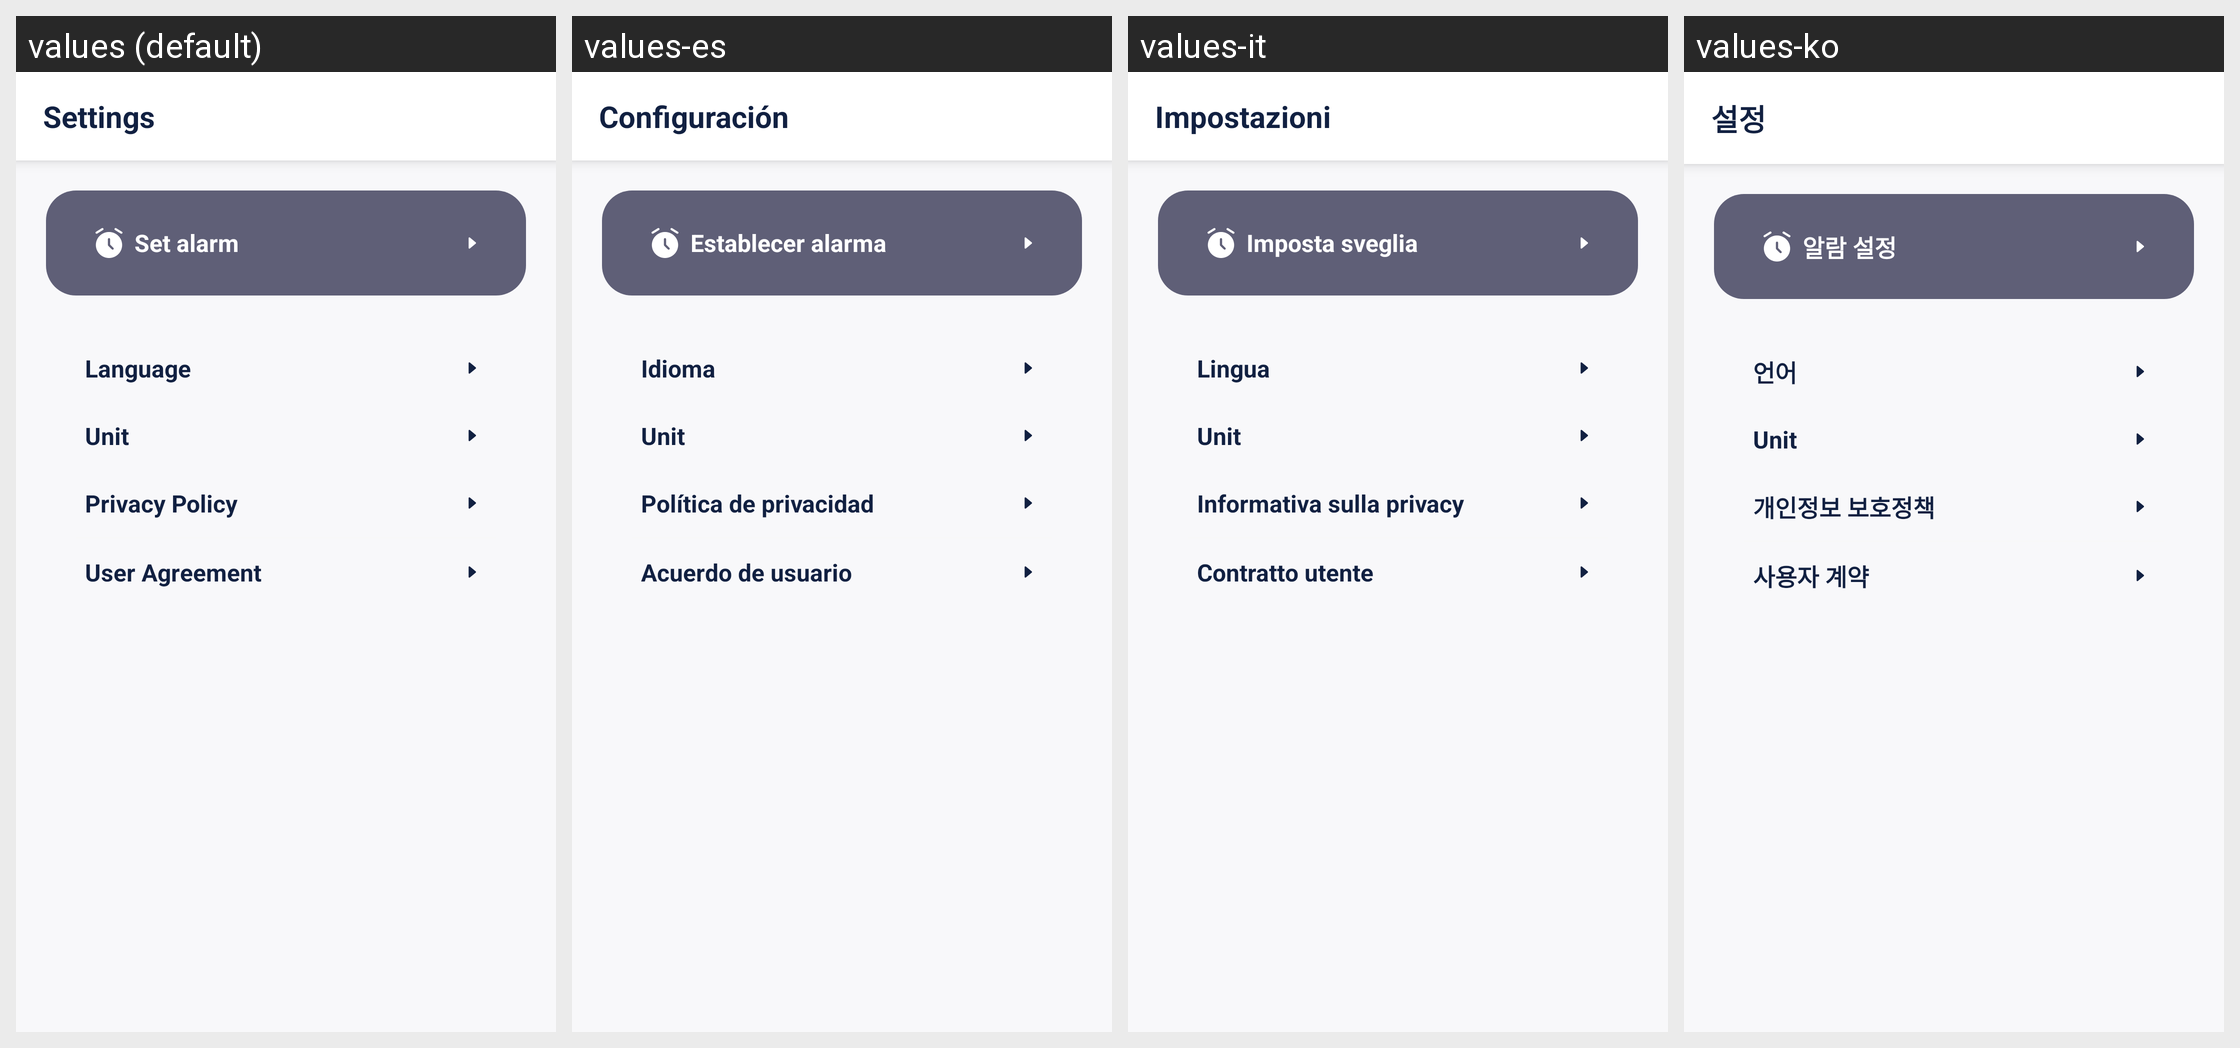

Here is an Android app screen in its default locale and in the app's own translations. Write out the translated-string differences for the strings that appear on this screen.
Android screen res/layout/frag_set.xml rendered under 4 locales, left to right: values (default), values-es, values-it, values-ko. Device: Nexus 5 (rendered at 1080×1920; each locale shown at half size, 540×960, under a caption strip naming it); theme Theme.BloodPressure.
Other locales in the repository, not shown: values-ar, values-de, values-fr, values-ja, values-pl, values-pt, values-ro, values-th, values-tr, values-zh.
Strings drawn on this screen, with the default value and each locale's value (text and hints the layout hard-codes, and strings that could not be matched under every locale, appear in the picture but are not listed):

set
  values: Settings
  values-es: Configuración
  values-it: Impostazioni
  values-ko: 설정

set_alarm
  values: Set alarm
  values-es: Establecer alarma
  values-it: Imposta sveglia
  values-ko: 알람 설정

language
  values: Language
  values-es: Idioma
  values-it: Lingua
  values-ko: 언어

unit
  values: Unit
  values-es: Unit  [not translated; the default value is used]
  values-it: Unit  [not translated; the default value is used]
  values-ko: Unit  [not translated; the default value is used]

privacy_policy
  values: Privacy Policy
  values-es: Política de privacidad
  values-it: Informativa sulla privacy
  values-ko: 개인정보 보호정책

user_agreement
  values: User Agreement
  values-es: Acuerdo de usuario
  values-it: Contratto utente
  values-ko: 사용자 계약
